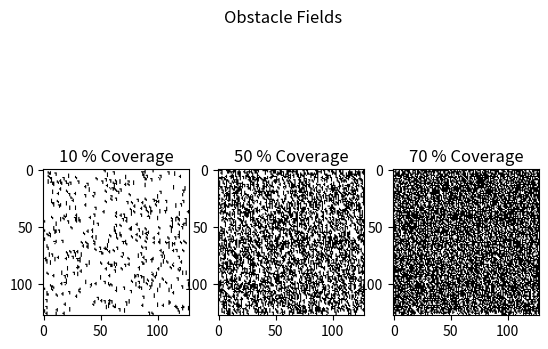

Recreate this plot in Python.
import numpy as np
from matplotlib import pyplot as plt
import random

"""
[redacted]
[redacted]
[redacted]
Spring 2023
"""

def add_tetromino(environment, tetrominoes): 
    '''
    Arguments: 
        environment - `numpy array`, environment to add obstacle to. 
    Description: function to add tetronimo to given environment
    '''

    # random number used to find a position in the environment to place tetromino
    random_row = random.randint(0, environment.shape[0])  
    random_col = random.randint(0, environment.shape[1])
    random_tetromino = tetrominoes[random.randint(0, len(tetrominoes)-1)]
    tetromino_height = random_tetromino.shape[0]
    tetromino_width = random_tetromino.shape[1]


    '''
    Different coordinates of where to place tetromino are given based on quadrant within obstacle field.
    Coordinates allow for all pieces, regardless of size, are able to be placed successfully. 
    '''
    if (random_row < (environment.shape[0]//2)) and (random_col < (environment.shape[1]//2)): # Quadrant 1
         environment[random_row : (random_row + tetromino_height), random_col : (random_col + tetromino_width)] = random_tetromino
    
    if (random_row < (environment.shape[0]//2)) and (random_col > (environment.shape[1]//2)): # Quadrant 2
        environment[random_row : (random_row + tetromino_height), (random_col - tetromino_width) : random_col] = random_tetromino
    
    if (random_row > (environment.shape[0]//2)) and (random_col < (environment.shape[1]//2)): # Quadrant 3
        environment[(random_row - tetromino_height) : random_row, random_col : (random_col + tetromino_width)] = random_tetromino
    
    if (random_row > (environment.shape[0]//2)) and (random_col > (environment.shape[1]//2)): # Quadrant 4
        environment[(random_row - tetromino_height) : random_row, (random_col - tetromino_width) : random_col] = random_tetromino

    return environment

def check_coverage(environment): 
    """
    Arguments: 
        environment - `numpy array`, environment that contains obstacles to be counted
    Description: Function to check overage coverage of tetrominos in a given environment. 
    Note: since only 1s or 0s are used, `np.count_nonzero` can be used to count the number of occupied spaces
    """
    occurrence_count = np.count_nonzero(environment)
    coverage = occurrence_count/(environment.size)
    return coverage

def show_obstacle_field(environment):
    '''
    Arguments: 
        environment - `numpy array`, desired environment to be shown
    Description: Function to show a given obstacle field
    '''
    plt.imshow(environment, cmap = "binary")
    plt.show()



def create_obstacle_field(environment, goal_coverage):

    """
    Arguments: 
        environment - `numpy array` , initial environment to create obstacle field onto. 
        goal_coverage - `float` , decimal value of desired coverage for obstacle field i.e. 0.7 means 70%. 
    Description: 
    """

    tetrominoes = [np.ones((4,1)), 
               np.array([[1,1],[0,1],[0,1]]), 
               np.array([[1,0],[1,1],[0,1]]),
               np.array([[0,1],[1,1],[0,1]])]

    coverage = 0

    if goal_coverage == 0:
        new_env = environment
        print(f"Coverage = 0%")
    else:
        new_env = add_tetromino(environment, tetrominoes)

        while coverage < goal_coverage: 
            new_env = add_tetromino(new_env, tetrominoes)
            coverage = check_coverage(new_env)
        cov_print = round(coverage * 100)

        print(f"Coverage = {cov_print}%")
    return new_env, coverage

if __name__ == "__main__": 
    tetrominoes = [np.ones((4,1)), 
               np.array([[1,1],[0,1],[0,1]]), 
               np.array([[1,0],[1,1],[0,1]]),
               np.array([[0,1],[1,1],[0,1]])]

    grid_size = 128


    obstacle_field_1, coverage_1 = create_obstacle_field(np.zeros((grid_size, grid_size)), goal_coverage = 0.1)
    obstacle_field_2, coverage_2 = create_obstacle_field(np.zeros((grid_size, grid_size)), goal_coverage = 0.5)
    obstacle_field_3, coverage_3 = create_obstacle_field(np.zeros((grid_size, grid_size)), goal_coverage = 0.7)

    plt.figure("Assignment 0 (RBE 550): Creating Obstacle Fields")
    plt.subplot(2, 3, (1,4)), plt.imshow(obstacle_field_1, cmap = "binary"), plt.title(f"{round(coverage_1 * 100)} % Coverage")
    plt.subplot(2, 3, (2,5)), plt.imshow(obstacle_field_2, cmap = "binary"), plt.title(f"{round(coverage_2 * 100)} % Coverage")
    plt.subplot(1, 3, (3)), plt.imshow(obstacle_field_3, cmap = "binary"), plt.title(f"{round(coverage_3* 100)} % Coverage")
    plt.suptitle("Obstacle Fields")
   

    plt.show()
